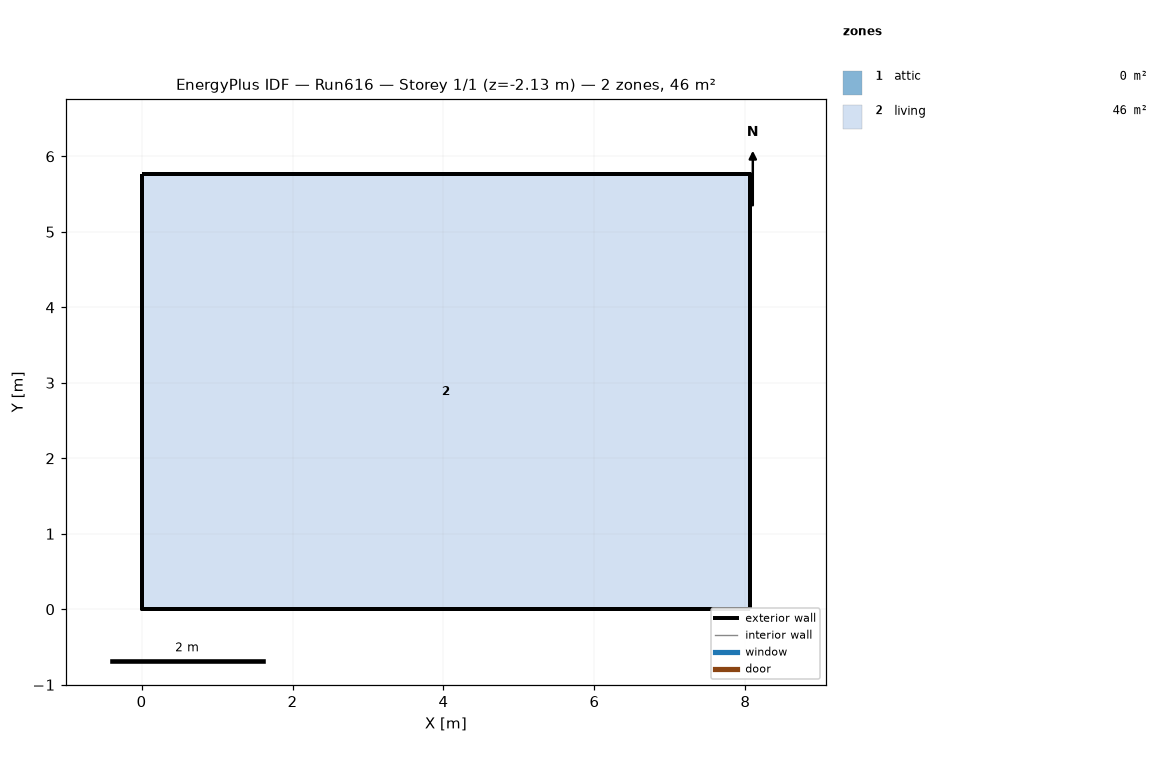
=== STOREY PLAN SPEC (per zone: floor XY polygon, exterior-wall plan segments, windows/doors) ===
zone 1: attic  (0.0 m²)
  exterior wall: (8.06, 0.00) – (8.06, 5.76) – (8.06, 2.88)  [8.6 m]
  exterior wall: (0.00, 5.76) – (0.00, 0.00) – (0.00, 2.88)  [8.6 m]
zone 2: living  (46.5 m²)
  floor: (0.00, 0.00) (0.00, 5.76) (8.06, 5.76) (8.06, 0.00)
  exterior wall: (0.00, 0.00) – (8.06, 0.00)  [8.1 m] x2 surfaces
  exterior wall: (8.06, 0.00) – (8.06, 5.76)  [5.8 m] x2 surfaces
  exterior wall: (8.06, 5.76) – (0.00, 5.76)  [8.1 m] x2 surfaces
  exterior wall: (0.00, 5.76) – (0.00, 0.00)  [5.8 m] x2 surfaces
  interior walls: 4

=== DERIVED (storey summary) ===
Building: Run616
Storey: 1 of 1  (floor level z = -2.13 m)
Storey gross floor area: 46.5 m²
Zones on this storey: 2
  - attic: floor 0.0 m²; exterior wall 17.3 m (7.9 m²); WWR 0.0%
  - living: floor 46.5 m²; exterior wall 27.6 m (210.7 m²); WWR 0.0%
Zone adjacency: (none detected)